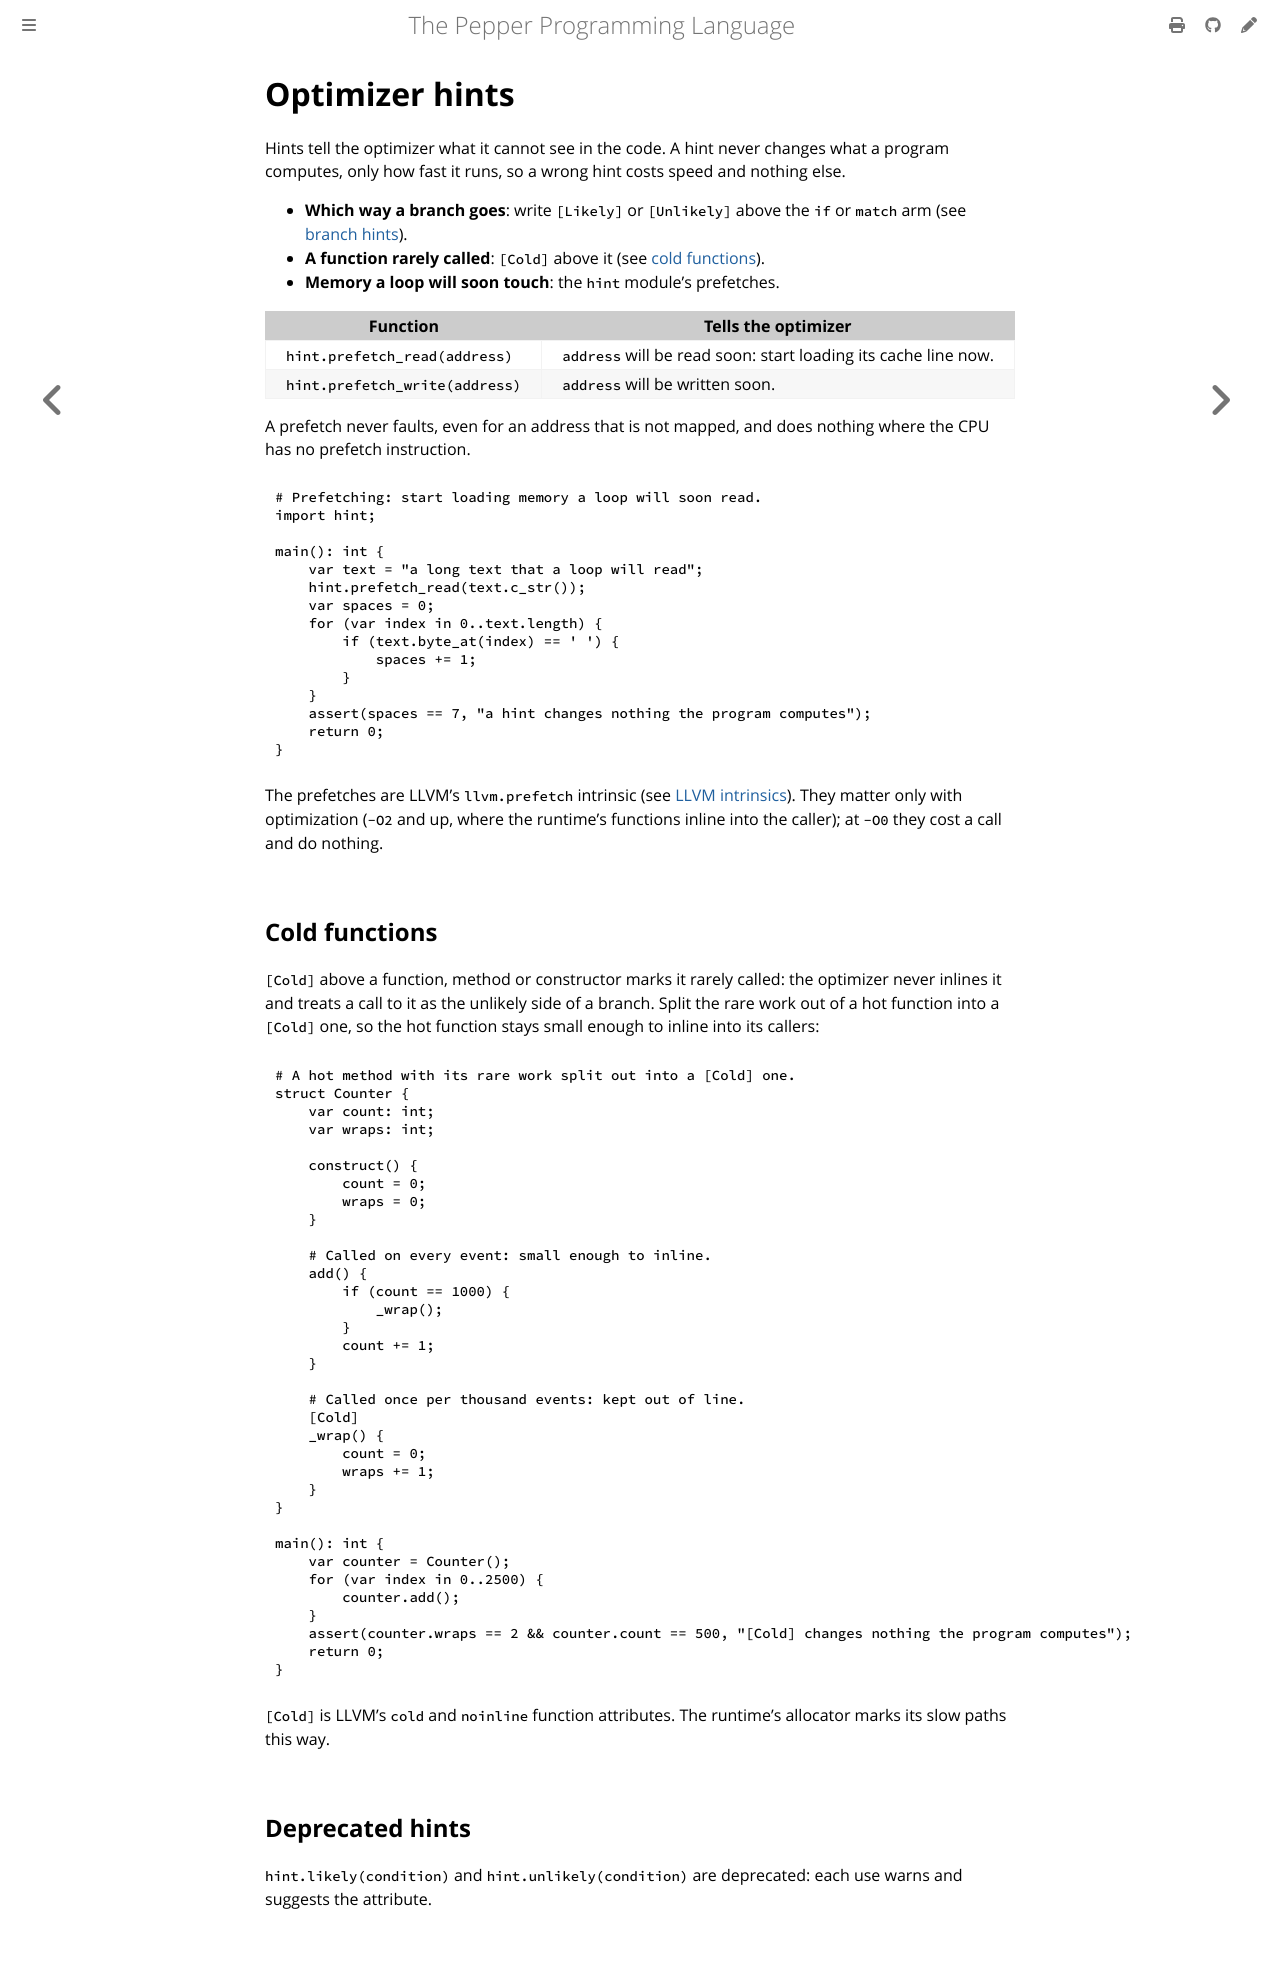

repository: pep-lang/pepper · page: 0.10.0/language/hints.html · generator: mdbook

# Optimizer hints

Hints tell the optimizer what it cannot see in the code. A hint never
changes what a program computes, only how fast it runs, so a wrong hint
costs speed and nothing else.

- **Which way a branch goes**: write `[Likely]` or `[Unlikely]` above the
  `if` or `match` arm (see [branch hints](control-flow.md#branch-hints-likely-and-unlikely)).
- **A function rarely called**: `[Cold]` above it (see
  [cold functions](#cold-functions)).
- **Memory a loop will soon touch**: the `hint` module's prefetches.

| Function | Tells the optimizer |
|---|---|
| `hint.prefetch_read(address)` | `address` will be read soon: start loading its cache line now. |
| `hint.prefetch_write(address)` | `address` will be written soon. |

A prefetch never faults, even for an address that is not mapped, and does
nothing where the CPU has no prefetch instruction.

```pepper
{{#include ../../examples/hint-basics.pep}}
```

The prefetches are LLVM's `llvm.prefetch` intrinsic (see
[LLVM intrinsics](c-interop.md#llvm-intrinsics)). They matter only with
optimization (`-O2` and up, where the runtime's functions inline into the
caller); at `-O0` they cost a call and do nothing.

## Cold functions

`[Cold]` above a function, method or constructor marks it rarely called:
the optimizer never inlines it and treats a call to it as the unlikely
side of a branch. Split the rare work out of a hot function into a `[Cold]`
one, so the hot function stays small enough to inline into its callers:

```pepper
{{#include ../../examples/cold-basics.pep}}
```

`[Cold]` is LLVM's `cold` and `noinline` function attributes. The runtime's
allocator marks its slow paths this way.

## Deprecated hints

`hint.likely(condition)` and `hint.unlikely(condition)` are deprecated:
each use warns and suggests the attribute.
